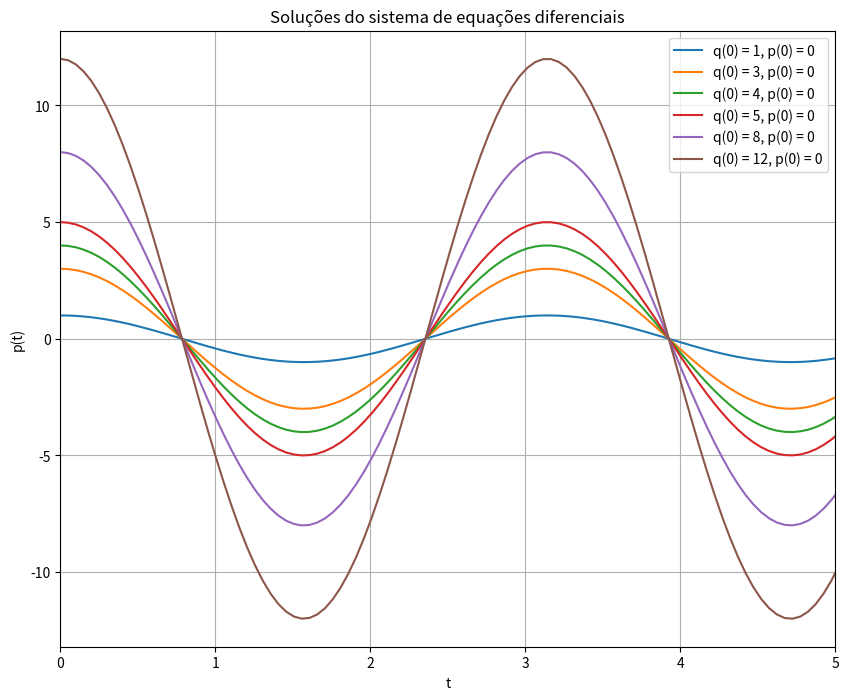
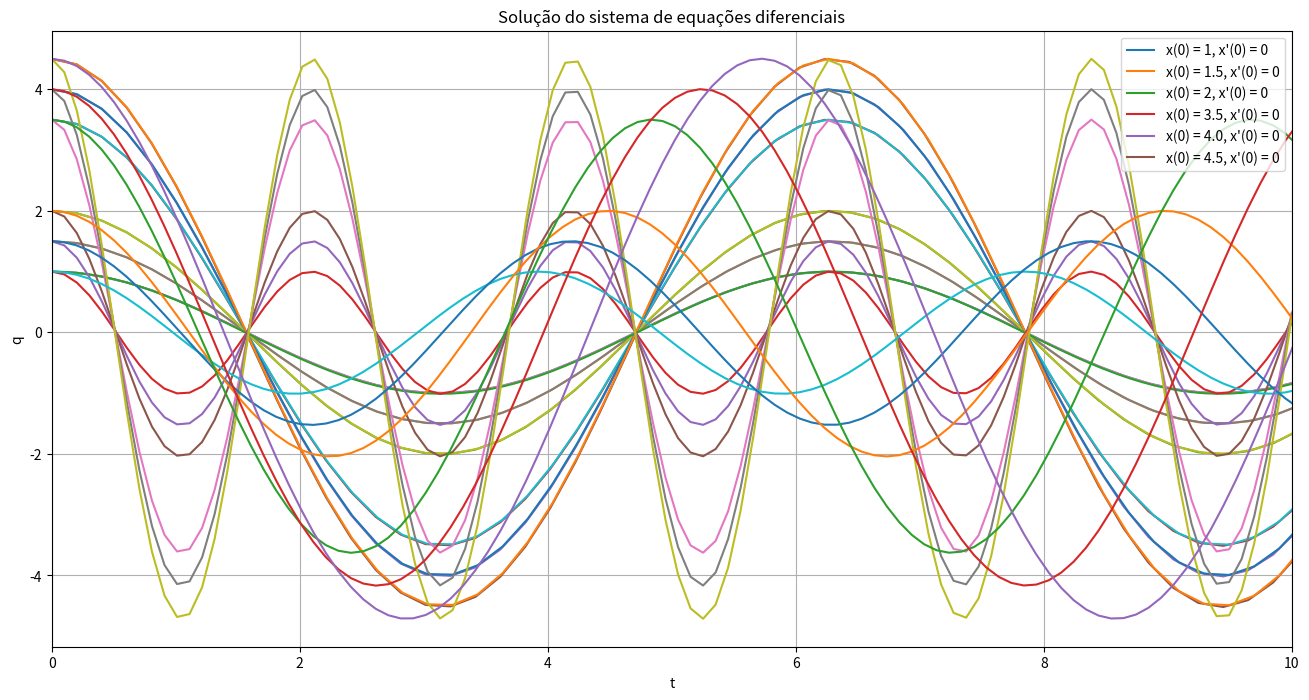
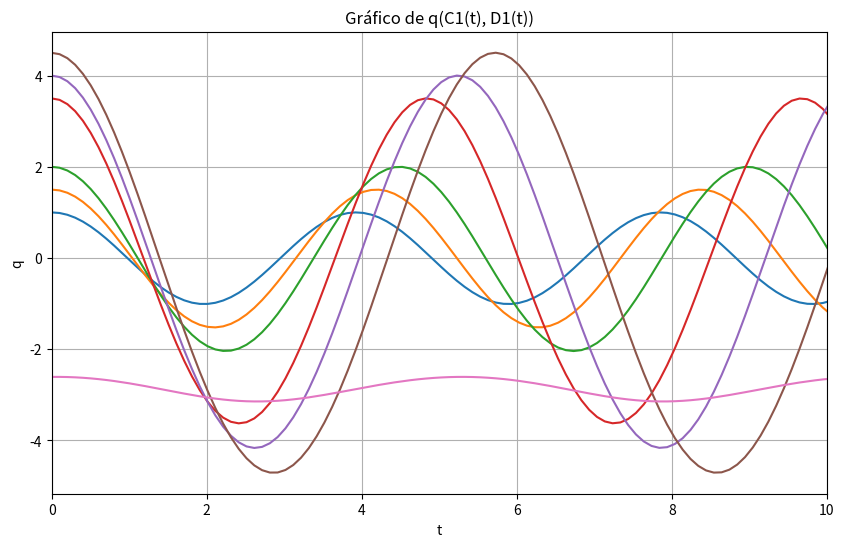
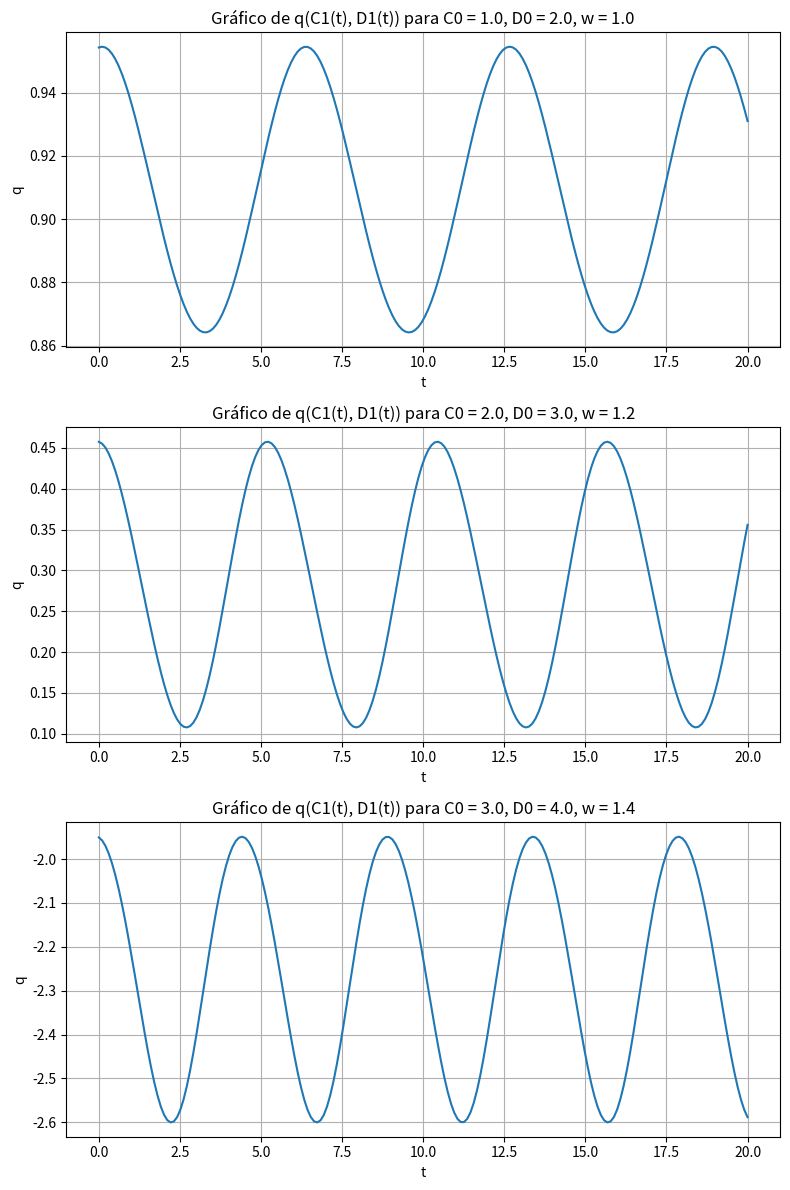
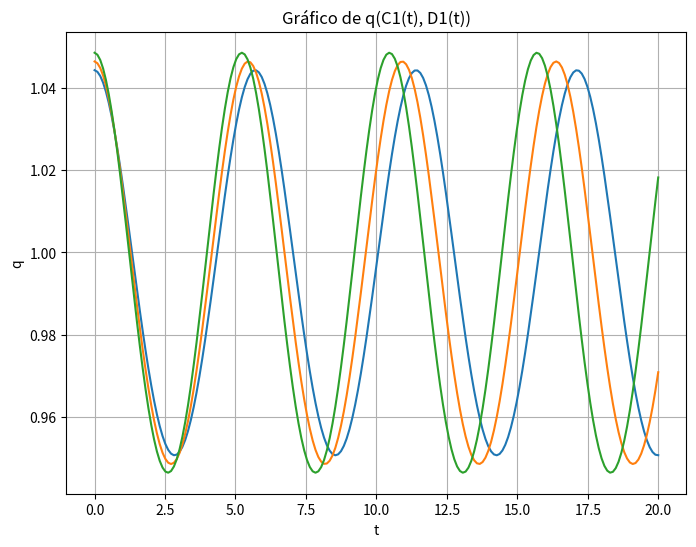

Source code (Python) for these figures, in order:
#!/usr/bin/env python
# coding: utf-8

# In[2]:


import numpy as np
import matplotlib.pyplot as plt
from scipy.integrate import solve_ivp


q = 4  # Valor arbitrário de q
ics = [[1, 0], [3, 0], [4, 0], [5,0], [8,0], [12,0]]  # Condições iniciais
epsilon = 0.0001  # Valor arbitrário de epsilon
w = 2  # Valores de w

sols = []
for ic in ics:
    sol = solve_ivp(lambda t, x: [x[1], -w**2 * x[0] - (3/2) * epsilon * w**2 / q * x[0]], [0, 10], ic, t_eval=np.linspace(0, 10, 200))
    sols.append(sol)

plt.figure(figsize=(10, 8))
for i, sol in enumerate(sols):
    plt.plot(sol.t, sol.y[0], label=f"q(0) = {ics[i][0]}, p(0) = {ics[i][1]}")


plt.legend(loc="upper right")
plt.xlim(0, 5)
plt.xlabel("t")
plt.ylabel("p(t)")
plt.title("Soluções do sistema de equações diferenciais")
plt.grid(True)
plt.savefig("LetraB.png", dpi=600)
plt.show()


# In[3]:


import numpy as np
import matplotlib.pyplot as plt
from scipy.integrate import solve_ivp


q = 1  # Valor arbitrário de q
ics = [[1, 0], [1.5, 0], [2, 0],[3.5,0],[4.,0],[4.5,0]]  # Condições iniciais
epsilon = 0.001  # Valor arbitrário de epsilon
w =1  # Valores de w

sols = []
for ic in ics:
    sol = solve_ivp(lambda t, x: [x[1], -w**2 * x[0] - (3/(2*q)) * epsilon * w**2 * (x[0])**2], [0, 40], ic, t_eval=np.linspace(0, 40, 200))
    sols.append(sol)

plt.figure(figsize=(16, 8))
for i, sol in enumerate(sols):
    plt.plot(sol.t, sol.y[0], label=f"x(0) = {ics[i][0]}, x'(0) = {ics[i][1]}")


plt.legend(loc="upper right")
plt.xlim(0, 40)
plt.xlabel("t")
plt.ylabel("p(t)")
plt.title("Soluções do sistema de equações diferenciais")
plt.grid(True)
plt.savefig("LetraB.png", dpi=600)
plt.show()


# In[4]:


import numpy as np
import matplotlib.pyplot as plt
from scipy.integrate import solve_ivp

# Definição das equações diferenciais
def equations(t, y, w, epsilon, q0):
    q, q_dot = y
    q_double_dot = -w**2 * (q + epsilon * (3/2 * q0) * q**2)
    return [q_dot, q_double_dot]

# Parâmetros e condições iniciais
w = 1.0  # Frequência angular
epsilon = 0.0001  # Valor pequeno de epsilon
q0 = 1.0  # Valor arbitrário de q0
initial_conditions = [[1, 0], [1.5, 0], [2, 0], [3.5, 0], [4, 0], [4.5, 0]]

# Intervalo de tempo para integração
t_start = 0.0
t_end = 20.0
num_points = 100

# Resolvendo o sistema de equações diferenciais para cada condição inicial
for ic in initial_conditions:
    solution = solve_ivp(lambda t, y: equations(t, y, w, epsilon, q0), [t_start, t_end], ic, t_eval=np.linspace(t_start, t_end, num_points))

    # Plotando o gráfico da solução
    t_values = solution.t
    q_values = solution.y[0]
    plt.plot(t_values, q_values)

plt.xlabel('t')
plt.ylabel('q')
plt.title('Solução do sistema de equações diferenciais')
plt.grid(True)
plt.show()


# In[5]:


import numpy as np
import matplotlib.pyplot as plt
from scipy.integrate import solve_ivp

# Definição das equações diferenciais
def equations(t, y, w, epsilon, q0):
    q, p = y
    q_dot = p
    p_dot = -w**2 * (q + epsilon * (3/2 * q0) * q**2)
    return [q_dot, p_dot]

# Parâmetros e condições iniciais
w = 1.0  # Frequência angular
epsilon = 0.01  # Valor pequeno de epsilon
q0 = 1.0  # Valor arbitrário de q0
initial_conditions = [1.0, 0.0]  # Condições iniciais para q e p

# Intervalo de tempo para integração
t_start = 0.0
t_end = 10.0
num_points = 100

# Resolvendo o sistema de equações diferenciais
solution = solve_ivp(lambda t, y: equations(t, y, w, epsilon, q0), [t_start, t_end], initial_conditions, t_eval=np.linspace(t_start, t_end, num_points))

# Plotando o gráfico da solução
t_values = solution.t
q_values = solution.y[0]

plt.plot(t_values, q_values)
plt.xlabel('t')
plt.ylabel('q')
plt.title('Solução do sistema de equações diferenciais')
plt.grid(True)
plt.show()


# In[6]:


import numpy as np
import matplotlib.pyplot as plt
from scipy.integrate import solve_ivp

# Definição das equações diferenciais
def equations(t, y, w, epsilon, q0):
    q, p = y
    q_dot = p
    p_dot = -w**2 * (q + epsilon * (3/2 * q0) * q**2)
    return [q_dot, p_dot]

# Parâmetros e condições iniciais
w = 3.0  # Frequência angular
epsilon = 0.01  # Valor pequeno de epsilon
q0 = 1.0  # Valor arbitrário de q0
initial_conditions = [[1, 0], [1.5, 0], [2, 0], [3.5, 0], [4, 0], [4.5, 0]]

# Intervalo de tempo para integração
t_start = 0.0
t_end = 10.0
num_points = 100

# Resolvendo o sistema de equações diferenciais para cada condição inicial
for ic in initial_conditions:
    solution = solve_ivp(lambda t, y: equations(t, y, w, epsilon, q0), [t_start, t_end], ic, t_eval=np.linspace(t_start, t_end, num_points))

    # Plotando o gráfico da solução
    t_values = solution.t
    q_values = solution.y[0]

    plt.plot(t_values, q_values)

plt.xlabel('t')
plt.ylabel('q')
plt.title('Solução do sistema de equações diferenciais')
plt.grid(True)
plt.show()


# In[7]:


import numpy as np
import matplotlib.pyplot as plt
from scipy.integrate import solve_ivp

# Definição das equações diferenciais
def equations(t, y, w, epsilon, q0):
    q, p = y
    q_dot = p
    p_dot = -w**2 * (q + epsilon * (3/2 * q0) * q**2)
    return [q_dot, p_dot]

# Parâmetros e condições iniciais
w_values = [1.6, 1.5, 1.4, 1.3, 1.2, 1.1]  # Valores de frequência angular correspondentes às condições iniciais
epsilon = 0.01  # Valor pequeno de epsilon
q0 = 1.0  # Valor arbitrário de q0
initial_conditions = [[1, 0], [1.5, 0], [2, 0], [3.5, 0], [4, 0], [4.5, 0]]

# Intervalo de tempo para integração
t_start = 0.0
t_end = 20.0
num_points = 200

# Resolvendo o sistema de equações diferenciais para cada condição inicial e frequência angular
for ic, w in zip(initial_conditions, w_values):
    solution = solve_ivp(lambda t, y: equations(t, y, w, epsilon, q0), [t_start, t_end], ic, t_eval=np.linspace(t_start, t_end, num_points))

    # Plotando o gráfico da solução
    t_values = solution.t
    q_values = solution.y[0]

    plt.plot(t_values, q_values)

plt.xlabel('t')
plt.ylabel('q')
plt.xlim(0,10)
plt.title('Solução do sistema de equações diferenciais')
plt.grid(True)
plt.show()


# In[8]:


import numpy as np
import matplotlib.pyplot as plt
from scipy.integrate import solve_ivp

# Definição das equações diferenciais
def equations(t, y, w, epsilon, q0):
    q, p = y
    q_dot = p
    p_dot = -w**2 * (q + epsilon * (3/2 * q0) * q**2)
    return [q_dot, p_dot]

#Definindo C1 e D1
def C1(epsilon, w, t, C0, D0):
    return C0 + 3*m*w*(C0/m)**(3/2)*np.sin(D0+w*t)

def D1(epsilon, w, t, C0, D0):
    return D0+epsilon*(3/q0)*np.sqrt(C0*w/m)*((np.cos(D0+w*t)/3) + np.cos(D0+w*t))


# Parâmetros e condições iniciais
w_values = [1.6, 1.5, 1.4, 1.3, 1.2, 1.1]  # Valores de frequência angular correspondentes às condições iniciais
epsilon = 0.01  # Valor pequeno de epsilon
q0 = 1.0  # Valor arbitrário de q0
initial_conditions = [[1, 0], [1.5, 0], [2, 0], [3.5, 0], [4, 0], [4.5, 0]]

# Intervalo de tempo para integração
t_start = 0.0
t_end = 20.0
num_points = 200

plt.figure(figsize=(10, 6))
# Resolvendo o sistema de equações diferenciais para cada condição inicial e frequência angular
for ic, w in zip(initial_conditions, w_values):
    solution = solve_ivp(lambda t, y: equations(t, y, w, epsilon, q0), [t_start, t_end], ic, t_eval=np.linspace(t_start, t_end, num_points))

    # Plotando o gráfico da solução
    t_values = solution.t
    q_values = solution.y[0]

    plt.plot(t_values, q_values)

plt.xlabel('t')
plt.ylabel('q')
plt.xlim(0,10)
plt.title('Solução do sistema de equações diferenciais')
plt.grid(True)
plt.show()


# In[9]:


import numpy as np
import matplotlib.pyplot as plt

# Parâmetros
C0 = 3.0  # Valor inicial de C0
D0 = 5.0  # Valor inicial de D0
epsilon = 0.01  # Valor de epsilon
w = 1.2  # Frequência angular
q0 = 1.0  # Valor de q0
m = 0.5 # massa

# Funções C1(t) e D1(t)
def C1(t):
    return C0 + epsilon * 3 * m * w * (C0 / m) ** (3 / 2) * np.sin(D0 + w * t)

def D1(t):
    return D0 + epsilon * (3 / q0) * np.sqrt(C0 * w / m) * ((np.cos(D0 + w * t) / 3) + np.cos(D0 + w * t))

# Função q(C1(t), D1(t))
def q(C, D):
    return C * np.sin(D)

# Intervalo de tempo
t_start = 0.0
t_end = 20.0
num_points = 200

# Valores de t
t_values = np.linspace(t_start, t_end, num_points)

# Valores de C1(t) e D1(t)
C_values = C1(t_values)
D_values = D1(t_values)

# Valores de q(C1(t), D1(t))
q_values = q(C_values, D_values)

# Plot do gráfico
plt.plot(t_values, q_values)
plt.xlabel('t')
plt.ylabel('q')
plt.title('Gráfico de q(C1(t), D1(t))')
plt.grid(True)
plt.show()


# In[10]:


import numpy as np
import matplotlib.pyplot as plt

# Parâmetros
C0_values = [1.0, 2.0, 3.0]  # Valores iniciais de C0
D0_values = [2.0, 3.0, 4.0]  # Valores iniciais de D0
w_values = [1.0, 1.2, 1.4]  # Valores de w
epsilon = 0.01  # Valor de epsilon
q0 = 1.0  # Valor de q0
m = 0.5  # Massa

# Funções C1(t) e D1(t)
def C1(t, C0, D0, w):
    return C0 + epsilon * 3 * m * w * (C0 / m) ** (3 / 2) * np.sin(D0 + w * t)

def D1(t, C0, D0, w):
    return D0 + epsilon * (3 / q0) * np.sqrt(C0 * w / m) * ((np.cos(D0 + w * t) / 3) + np.cos(D0 + w * t))

# Função q(C1(t), D1(t))
def q(C, D):
    return C * np.sin(D)

# Intervalo de tempo
t_start = 0.0
t_end = 20.0
num_points = 200

# Valores de t
t_values = np.linspace(t_start, t_end, num_points)

# Plot dos gráficos para diferentes valores de C0, D0 e w
fig, axs = plt.subplots(3, 1, figsize=(8, 12))

for i, (C0, D0, w) in enumerate(zip(C0_values, D0_values, w_values)):
    # Valores de C1(t) e D1(t)
    C_values = C1(t_values, C0, D0, w)
    D_values = D1(t_values, C0, D0, w)

    # Valores de q(C1(t), D1(t))
    q_values = q(C_values, D_values)

    # Plot do gráfico
    axs[i].plot(t_values, q_values)
    axs[i].set_xlabel('t')
    axs[i].set_ylabel('q')
    axs[i].set_title(f'Gráfico de q(C1(t), D1(t)) para C0 = {C0}, D0 = {D0}, w = {w}')
    axs[i].grid(True)

plt.tight_layout()
plt.show()


# In[11]:


import numpy as np
import matplotlib.pyplot as plt

# Parâmetros
C0_values = [1.0, 1.0, 1.00]  # Valores iniciais de C0
D0_values = [1.50, 1.50, 1.50]  # Valores iniciais de D0
w_values = [1.1, 1.15, 1.2]  # Valores de w
epsilon = 0.01  # Valor de epsilon
q0 = 1.0  # Valor de q0
m = 0.5  # Massa

# Intervalo de tempo
t_start = 0.0
t_end = 20.0
num_points = 200

# Valores de t
t_values = np.linspace(t_start, t_end, num_points)

# Plot do gráfico sobreposto
plt.figure(figsize=(8, 6))

for C0, D0, w in zip(C0_values, D0_values, w_values):
    # Funções C1(t) e D1(t)
    C_values = C0 + epsilon * 3 * m * w * (C0 / m) ** (3 / 2) * np.sin(D0 + w * t_values)
    D_values = D0 + epsilon * (3 / q0) * np.sqrt(C0 * w / m) * ((np.cos(D0 + w * t_values) / 3) + np.cos(D0 + w * t_values))

    # Função q(C1(t), D1(t))
    q_values = C_values * np.sin(D_values)

    # Plot do gráfico
    plt.plot(t_values, q_values)

plt.xlabel('t')
plt.ylabel('q')
plt.title('Gráfico de q(C1(t), D1(t))')
plt.grid(True)
#plt.legend()
plt.show()


# In[ ]:




